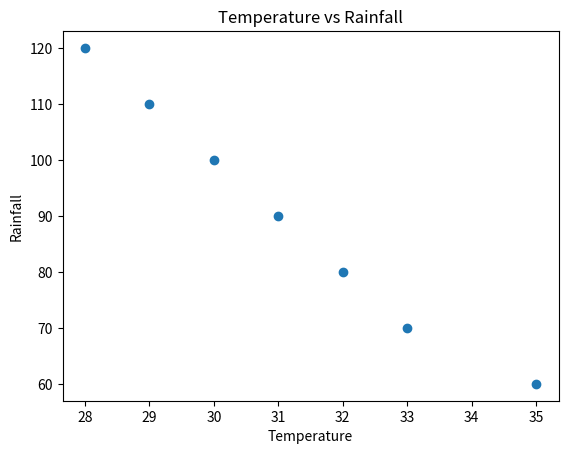

Write Python code to recreate this figure.
import pandas as pd
import matplotlib.pyplot as plt

data = {
    'Temperature':[30,32,28,35,33,31,29],
    'Rainfall':[100,80,120,60,70,90,110]
}

df = pd.DataFrame(data)

# Correlation
corr = df['Temperature'].corr(df['Rainfall'])
print("Correlation Coefficient:", corr)

# Scatter plot
plt.scatter(df['Temperature'], df['Rainfall'])
plt.xlabel("Temperature")
plt.ylabel("Rainfall")
plt.title("Temperature vs Rainfall")
plt.show()
